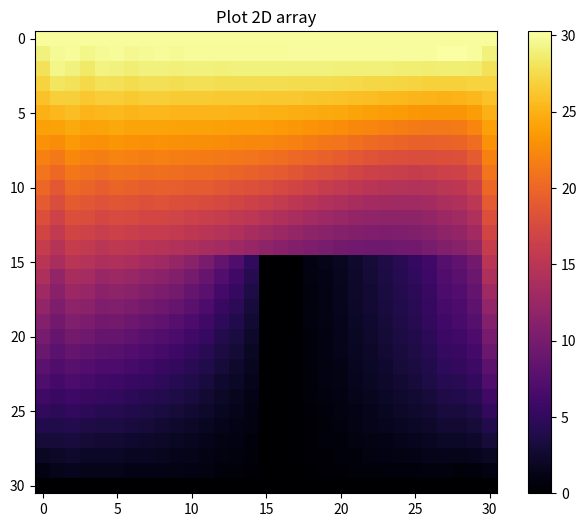

This figure's Python source:
import matplotlib.pylab as p 
from matplotlib import pyplot, cm
from mpl_toolkits.mplot3d import Axes3D 
from numpy import *
import numpy as np

#Constantes
h = 0.1
wa=0.5
presion = 1
Nxmax =30#36
Nymax = 30#36
limite = Nxmax*(Nxmax+2)
H = (Nxmax//2)-2
L = Nymax//2
ite=0

x01 = salida =[0 for i in range(limite+1)]
x02 = salida =[0 for i in range(limite+1)]

#u
uInicial= zeros((Nxmax + 1, Nymax + 1), float )
u= zeros((limite +1, limite + 1), float )
matrizUfinal = zeros((Nxmax + 1, Nymax + 1), float )
Ux= zeros((Nxmax + 1, Nymax + 1), float )
auxInicial = zeros((Nymax + 1, Nxmax + + 1), float )
bVector = zeros((limite + 1,1 ), float )
bVectorAux = salida =[0 for i in range(limite+1)]

# w
wInicial = zeros((Nxmax + 1, Nymax + 1), float )
w = zeros((limite +1, limite + 1), float )
matrizWfinal = zeros((Nxmax + 1, Nymax + 1), float )
W = zeros((Nxmax + 1, Nymax + 1), float )
bVectorW = zeros((limite + 1,1 ), float )
bVectorAuxW = salida =[0 for i in range(limite+1)]



#Barra

def borders():
 for i in range(Nxmax+1):
     for j in range(Nymax+1): 
        uInicial[i][j] = j
        wInicial = 0

borders()
#print(uInicial)
for i in range(Nxmax+1):
    b = Nymax
    for j in range(Nymax+1):
       auxInicial[b][i] = uInicial[i][j]
       b -=1


def llenarMatrix(auxInicial,wInicial):
    aux=2
    i1=0
    j1=0
    ancho =0
    largo =2
    ancho2=0
    largo2=2
    #count = 0
    for i in range(limite+1):

        for j in range(limite+1):
            if(i<=Nxmax+1 or i>=limite-(Nxmax+1) or (i>=((Nxmax+1)*aux)-1 and i<=((Nxmax+1)*aux))):
                if(i==j):
                    u[i][j]=1 
            else:
                if(i>= ((limite)/2)+ancho and i<= ((limite)/2)+ ancho+6):
                  if(i==j):
                    #count += 1
                    u[i][j] =1
                    #print("[]",i,"  ", j)
                    #print(largo, "   " , ancho)
                    largo +=1 
                    if(largo ==5):
                      largo = 2
                      ancho += Nxmax+1                  
                else:
                 if(i==j):
                   u[i][j]=1
                   u[i][j-1]= (-1/4)-((h/8)*wInicial[i1][j1]) #wInicial[i1][j1]
                   u[i][j+1]= (-1/4)+((h/8)*wInicial[i1][j1]) #wInicial[i1][j1]
                   u[i][j-3]= (-1/4)-((h/8)*auxInicial[i1][j1])
                   u[i][j+3]= (-1/4)+((h/8)*auxInicial[i1][j1])     
                  #print(auxInicial[i1][j1])
        if(i==((Nxmax+1)*aux)):
            aux += 1
        if(j1==Nymax):
            j1=0
            i1 += 1
        else :  j1 += 1

    aux2=2
    i2=0
    j2=0
    for i in range(limite+1):

        for j in range(limite+1):
            if(i<=Nxmax+1 or i>=limite-(Nxmax+1) or (i>=((Nxmax+1)*aux2)-1 and i<=((Nxmax+1)*aux2))):
                if(i==j):
                    w[i][j]=1 
            else:
                if(i>= ((limite)/2)+ancho2 and i<= ((limite)/2)+ ancho2+6):
                    if(i==j):
                     #count += 1
                     w[i][j] =1
                     #print("[]",i,"  ", j)
                     #print(largo, "   " , ancho)
                     largo2 +=1 
                     if(largo2 ==5):
                       largo2 = 2
                       ancho2 += Nxmax+1                  
                else:
                 if(i==j):
                   w[i][j]=1
                   w[i][j-1]= (-1/4)-((h/8)*auxInicial[i2][j2]) #auxInicial[i2][j2]
                   w[i][j+1]= (-1/4)+((h/8)*auxInicial[i2][j2]) #auxInicial[i2][j2]
                   w[i][j-3]= (-1/4)-((h/8)*wInicial[i2][j2])
                   w[i][j+3]= (-1/4)+((h/8)*wInicial[i2][j2])
        if(i==((Nxmax+1)*aux2)):
            aux2 += 1
        if(j2==Nymax):
            j2=0
            i2 += 1
        else :  j2 += 1

llenarMatrix(auxInicial,wInicial)


def llenarB():
    aux2=2
    i2=0
    j2=0
    ancho =0
    largo = 2

    for i in range(limite+1):
        for j in range(1):
            if(i<=Nxmax+1 or i>=limite-(Nxmax+1) or (i>=((Nxmax+1)*aux2)-1 and i<=((Nxmax+1)*aux2))):
                bVector[i][j] = auxInicial[i2][j2]
            else : 
                if(i>= ((limite)/2)+ancho and i<= ((limite)/2)+ ancho+6):
                    bVector[i][j] =0
                    largo +=1
                    if(largo ==5 ):
                        largo = 0
                        ancho += Nxmax+1 
                else:
                 if(i==j):
                     bVector[i][j]=auxInicial[i2][j2] #uInicial
                 else: bVector[i][j] =(h/2)*presion
        if(i==((Nxmax+1)*aux2)):
           aux2 += 1
        if(j2==Nymax):
            j2=0
            i2 += 1
        else :  j2 += 1

def llenarBW():
    aux2=2
    i2=0
    j2=0
    ancho2=0
    largo2=2
    for i in range(limite+1):
        for j in range(1):
            if(i<=Nxmax+1 or i>=limite-(Nxmax+1) or (i>=((Nxmax+1)*aux2)-1 and i<=((Nxmax+1)*aux2))):
                bVectorW[i][j] = wInicial[i2][j2]
            else :
                if(i>= ((limite)/2)+ancho2 and i<= ((limite)/2)+ ancho2+6):
                    bVectorW[i][j] =0
                    largo2 +=1
                    if(largo2 ==5 ):
                        largo2 = 0
                        ancho2 += Nxmax+1 
                else:
                 if(i==j):
                     bVectorW[i][j]=wInicial[i2][j2] #uInicial
                 else: bVectorW[i][j] =(h/2)*presion
        if(i==((Nxmax+1)*aux2)):
           aux2 += 1
        if(j2==Nymax):
            j2=0
            i2 += 1
        else :  j2 += 1

llenarB()
#print(bVector)
llenarBW()

def voltear():
    for i in range(limite+1):
        for j in range(1):
            bVectorAux[i] = bVector[i][j]
    for i in range(limite+1):
        for j in range(1):
            bVectorAuxW[i] = bVectorW[i][j]



voltear()

"""
                u[i][j]=1
                u[i][j-1]= (-1/4)-((h/8)*wInicial[1][1])
                u[i][j+1]= (-1/4)+((h/8)*wInicial[1][1])
                u[i][j-3]= (-1/4)-((h/8)*uInicial[1][1])
                u[i][j+3]= (-1/4)+((h/8)*uInicial[1][1])
                (i>=(Nxmax*aux)-2 and i<=(Nxmax*aux)-1)):
                or i==(Nxmax+1*aux)-1 or i==(Nxmax+1*aux)
"""      



def G_S(a, bx, x):   # a es una columna de matriz de coeficientes b aumento x valor inicial de iteración g precisión de cálculo
    #x = x.astype(9)    #Establezca la precisión de x, de modo que se puedan mostrar varios decimales en el cálculo de x
    m= limite+1
    n= limite+1
    times = 0                    #Iteraciones
    if (m < n):
        print("Hay un espacio de solución")    # Asegúrese de que el número de ecuaciones sea mayor que el número de incógnitas
    else:
        while True:
            for i in range(n):
                s1 = 0
                tempx = x.copy()        #Registra la respuesta de la última iteración
                for j in range(n):
                    if i != j:
                        s1 += x[j] * a[i][j]
                x[i] = (bx[i] - s1) / a[i][i]
                times += 1                                    # Número de iteraciones más una
            if times >40:          #Si la iteración excede10000Tiempos, fin
                return x


A = u
b = bVectorAux

Aw = w
bw = bVectorAuxW
matrizAvoltear = G_S(A, b, x01)
matrizAvoltearW = G_S(Aw, bw, x02)

def formar(matrizAvoltear,matrizAvoltearW):
    aux =0
    for i in range(Nxmax+1):
        for j in range(Nymax+1):
            matrizUfinal[i][j] = matrizAvoltear[aux]
            aux +=1
    aux2 =0
    for i in range(Nxmax+1):
        for j in range(Nymax+1):
            matrizWfinal[i][j] = matrizAvoltearW[aux2]
            aux2 +=1

formar(matrizAvoltear,matrizAvoltearW)

def frontera(u,w):
  H = len(u)//2
  L = len(u)//2
  for j in range(L,len(u)):
    w[j][H] =  -2*(u[j][H-1])/h*h  #black
    w[j][H+2] = -2*(u[j][H+1+2])/h*h  #front
  for i in range(H,H+2):
       w[L][i] = -2*(u[L-1][i])/h*h#top
  for i in range(H, len(u)):
       for j in range(H,H+2):
         u[i][j] =0
         w[i][j]

def relajacion(inicial,inicial2):
    llenarMatrix(inicial,inicial2)
    A = u
    b = bVectorAux
    Aw = w
    bw = bVectorAuxW
    matrizAvoltear = G_S(A, b, x01)
    matrizAvoltearW = G_S(Aw, bw, x02)
    formar(matrizAvoltear,matrizAvoltearW )
    #print(matrizUfinal)
    for i in range(0,Nxmax+1):
        for j in range(0,Nymax+1):
          r1= wa*(matrizUfinal[i][j]-Ux[i][j])
          Ux[i][j] = Ux[i][j]+r1

    for i in range(0,Nxmax+1):
        for j in range(0,Nymax+1):
          r2= wa*(matrizWfinal[i][j]-W[i][j])
          W[i][j] = W[i][j]+r2 


def variasIteraciones(ite):
    while(ite <= 10):

      if(ite==0):
       frontera(Ux, W)
       relajacion(auxInicial,wInicial) 
      else:
        frontera(Ux, W)
        relajacion(Ux,W)
      if(ite%10==0):
        pass

      #print(Ux)
      ite += 1
       

variasIteraciones(ite)
X=np.random.randint(256, size=(10, 10))

fig = p.figure(figsize=(8,6))
p.imshow(Ux,cmap="inferno")
p.title("Plot 2D array")
p.colorbar()
p.show()
"""
                  u[i][j]=1
                  u[i][j-1]= (-1/4)-((h/8)*uInicial[i1][j1]) #w
                  u[i][j+1]= (-1/4)+((h/8)*uInicial[i1][j1]) #w
                  u[i][j-3]= (-1/4)-((h/8)*uInicial[i1][j1])
                  u[i][j+3]= (-1/4)+((h/8)*uInicial[i1][j1])
"""
